Run: headless pygame with SDL's dummy video driver; simulated clock (each Clock.tick advances the game by its frame time, no real sleeping); random seed 0; keys injected as events and as key.get_pressed() state; no mouse input.
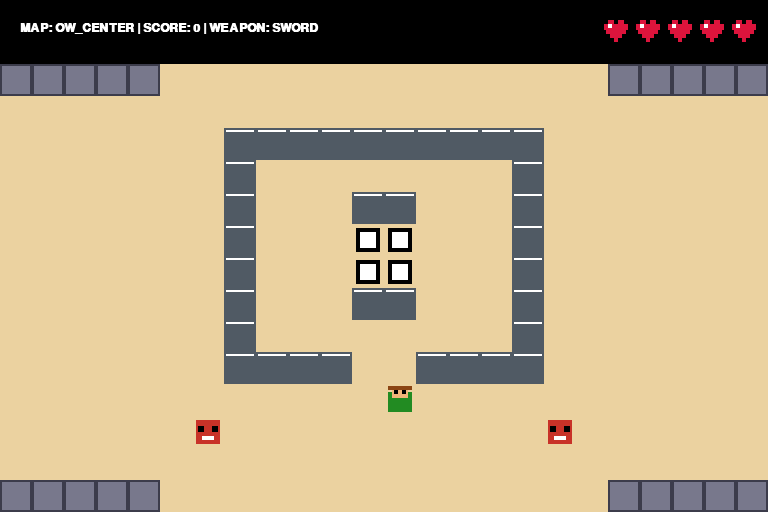
Frame 1 of 4 · flips 1–60 · no input
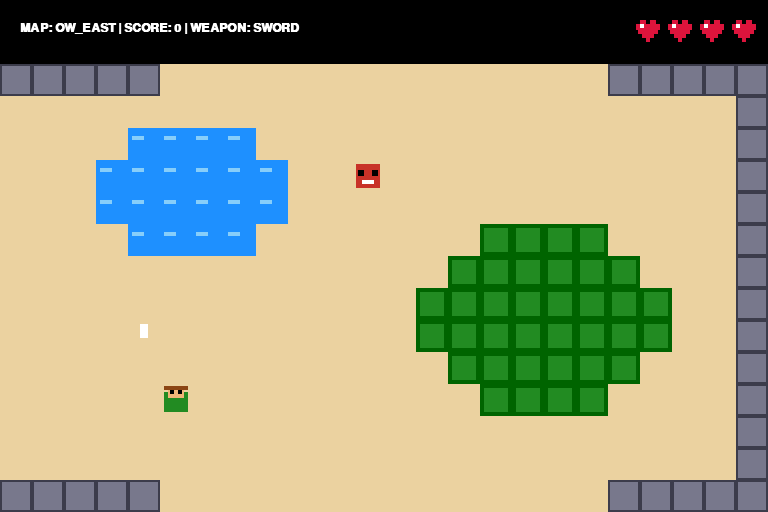
Frame 2 of 4 · flips 61–180 · tapped SPACE, RETURN · held RIGHT (→), D
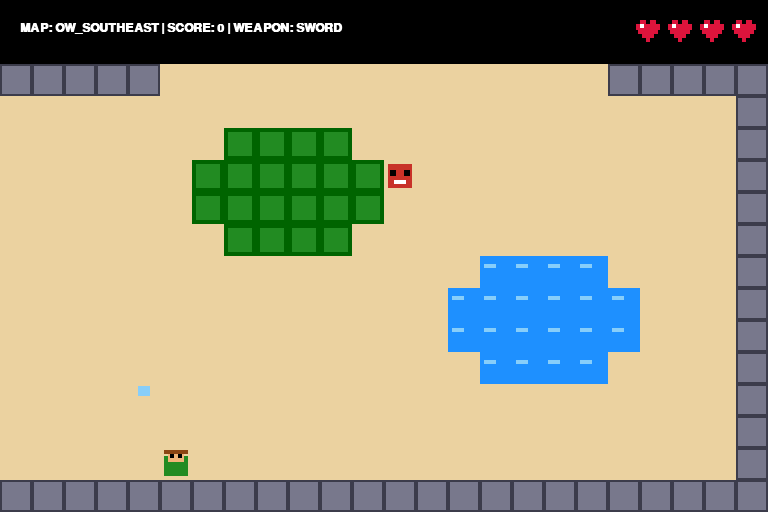
Frame 3 of 4 · flips 181–300 · held DOWN (↓), S
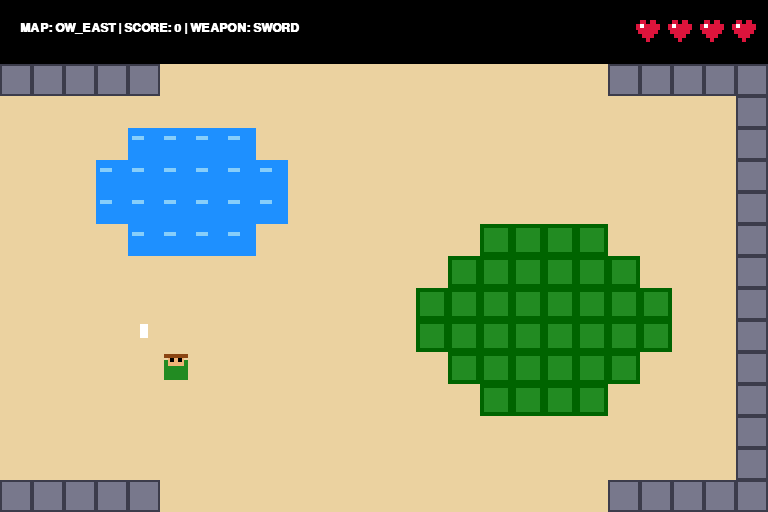
Frame 4 of 4 · flips 301–420 · held LEFT (←), A, UP (↑), W

The pygame program that drew these frames:

import pygame
import sys

CELL_SIZE = 32
UI_HEIGHT = 64
GRID_COLS = 24
GRID_ROWS = 14

SCREEN_WIDTH = GRID_COLS * CELL_SIZE
SCREEN_HEIGHT = (GRID_ROWS * CELL_SIZE) + UI_HEIGHT

COLOR_BLACK = (0, 0, 0)
COLOR_SAND = (235, 210, 160)
COLOR_DUNGEON_FLOOR = (45, 45, 55)
COLOR_GREEN = (34, 139, 34)
COLOR_DARK_GREEN = (0, 100, 0)
COLOR_BLUE = (30, 144, 255)
COLOR_LIGHT_BLUE = (135, 206, 250)
COLOR_BROWN = (139, 69, 19)
COLOR_GOLD = (255, 215, 0)
COLOR_HEART = (220, 20, 60)
COLOR_WHITE = (255, 255, 255)
COLOR_STONE_DARK = (60, 60, 75)
COLOR_STONE_LIGHT = (120, 120, 140)
COLOR_BUNKER_WALL = (80, 90, 100)
COLOR_PROJECTILE = (255, 69, 0)

WEAPONS = {
    "sword": {"range": 1, "type": "melee"},
    "gun": {"range": 8, "type": "ranged"},
    "spear": {"range": 2, "type": "melee"},
    "wand": {"range": 5, "type": "ranged"}
}

MAPS = {
    "ow_northwest": [
        "%%%%%%%%%%%%%%%%%%%%%%%%",
        "%....###.........######%",
        "%...#####..~~~~...#####%",
        "1..#######.~~~~...####.%",
        "1..#######..~~....###..%",
        "1...#####.........##...%",
        "1....###...............%",
        "1..........~~~~~.......%",
        "1..........~~~~~~......%",
        "1...###.....~~~~.......2",
        "1..#####...............2",
        "%..######..............2",
        "%...####...............2",
        "%%%%%33333333333333%%%%%"
    ],
    "ow_north": [
        "%%%%%%%%%%%%%%%%%%%%%%%%",
        "%######............####%",
        "%#####....~~~~~.....###%",
        "%.###....~~~~~~~....##.%",
        "%........~~~~~~~~......%",
        "%.........~~~~~~.......%",
        "%..........~~~~........%",
        "%...E..................%",
        "%........###....###....%",
        "2.......#####..#####...3",
        "2.......#####..#####...3",
        "2........###....###....3",
        "2......................3",
        "%%%%%11111111111111%%%%%"
    ],
    "ow_northeast": [
        "%%%%%%%%%%%%%%%%%%%%%%%%",
        "%####..................%",
        "%###....E.......C......%",
        "%.##...................%",
        "%.......~~~~~~~........%",
        "%......~~~~~~~~~.......%",
        "%......~~~~~~~~~...E...%",
        "%.......~~~~~~~........%",
        "%........~~~~~.........%",
        "3......................%",
        "3...$..............$...%",
        "3......................%",
        "3......................%",
        "%%%%%22222222222222%%%%%"
    ],
    "ow_west": [
        "%%%%%33333333333333%%%%%",
        "%...####...............1",
        "%..######..............1",
        "%..#######.............1",
        "%...#####......~~~~....1",
        "%....###......~~~~~~...1",
        "%.............~~~~~~...1",
        "%..............~~~~....1",
        "%......................1",
        "2......................1",
        "2...E.........~~~~.....1",
        "2............~~~~~~....1",
        "%...####......~~~~.....1",
        "%%%%%44444444444444%%%%%"
    ],
    "ow_center": [
        "%%%%%11111111111111%%%%%",
        "1......................3",
        "1......BBBBBBBBBB......3",
        "1......B........B......3",
        "1......B...BB...B......3",
        "1......B...>>...B......3",
        "1......B...>>...B......3",
        "1......B...BB...B......3",
        "1......B........B......3",
        "1......BBBB..BBBB......3",
        "1......................3",
        "1...E..............E...3",
        "1......................3",
        "%%%%%22222222222222%%%%%"
    ],
    "ow_east": [
        "%%%%%22222222222222%%%%%",
        "3......................%",
        "3...~~~~...............%",
        "3..~~~~~~....E.........%",
        "3..~~~~~~..............%",
        "3...~~~~.......####....%",
        "3.............######...%",
        "3............########..%",
        "3...W........########..%",
        "3.............######...%",
        "3..............####....%",
        "3......................%",
        "3......................%",
        "%%%%%55555555555555%%%%%"
    ],
    "ow_southwest": [
        "%%%%%44444444444444%%%%%",
        "%......................1",
        "%...####........E......1",
        "%..######..............1",
        "%..######..............1",
        "%...####...............1",
        "%..........~~~~~~......1",
        "%.........~~~~~~~~.....1",
        "%.........~~~~~~~~.....1",
        "%..........~~~~~~......1",
        "%...C..................1",
        "%......................1",
        "%......................1",
        "%%%%%%%%%%%%%%%%%%%%%%%%"
    ],
    "ow_south": [
        "%%%%%22222222222222%%%%%",
        "1......................2",
        "1......................2",
        "1...E..............E...2",
        "1........~~~~~~........2",
        "1.......~~~~~~~~.......2",
        "1.......~~~~~~~~.......2",
        "1........~~~~~~........2",
        "1......................2",
        "1....G............P....2",
        "1......................2",
        "1..........$$..........2",
        "1......................2",
        "%%%%%%%%%%%%%%%%%%%%%%%%"
    ],
    "ow_southeast": [
        "%%%%%55555555555555%%%%%",
        "2......................%",
        "2......####............%",
        "2.....######...E.......%",
        "2.....######...........%",
        "2......####............%",
        "2..............~~~~....%",
        "2.............~~~~~~...%",
        "2.............~~~~~~...%",
        "2..............~~~~....%",
        "2...M..................%",
        "2......................%",
        "2......................%",
        "%%%%%%%%%%%%%%%%%%%%%%%%"
    ],
    "dun_bunker_entry": [
        "BBBBBBBBBBBBBBBBBBBBBBBB",
        "B......................B",
        "B...BBBB........BBBB...B",
        "B...B..B...>>...B..B...B",
        "B...B..B...>>...B..B...B",
        "B...BBBB........BBBB...B",
        "B......................B",
        "B......................B",
        "%%%%%..................%",
        "%...%%.................%",
        "%....%%..............%%%",
        "%.....%..............%%%",
        "%......................%",
        "%%%%%11111111111111%%%%%"
    ],
    "dun_west_cave": [
        "%%%%%%%%%%%%%%%%%%%%%%%%",
        "%......................1",
        "%...%%%%........%%%%...1",
        "%..%%%%%%..E...%%%%%%..1",
        "%..%%%%%%......%%%%%%..1",
        "%...%%%%........%%%%...1",
        "%......................1",
        "%.........~~~~.........1",
        "%........~~~~~~........1",
        "%........~~~~~~........1",
        "%.........~~~~.........1",
        "%...C..................1",
        "%......................1",
        "%%%%%22222222222222%%%%%"
    ],
    "dun_central_hub": [
        "%%%%%11111111111111%%%%%",
        "1......................2",
        "1...%%%%........%%%%...2",
        "1..%%%%%%..E...%%%%%%..2",
        "1..%%%%%%......%%%%%%..2",
        "1...%%%%........%%%%...2",
        "1......................2",
        "1......~~~~~~~~~~......2",
        "1......~~~~~~~~~~......2",
        "1......~~~~~~~~~~......2",
        "1...%%%%........%%%%...2",
        "1..%%%%%%..E...%%%%%%..2",
        "1...%%%%........%%%%...2",
        "%%%%%33333333333333%%%%%"
    ],
    "dun_east_vault": [
        "%%%%%%%%%%%%%%%%%%%%%%%%",
        "2......................%",
        "2...%%%%........%%%%...%",
        "2..%%%%%%......%%%%%%..%",
        "2..%....%......%....%..%",
        "2..%..C.%...E..%.C..%..%",
        "2..%....%......%....%..%",
        "2..%%%%%%......%%%%%%..%",
        "2......................%",
        "2........$$$$$$........%",
        "2........$CCCC$........%",
        "2........$$$$$$........%",
        "2......................%",
        "%%%%%44444444444444%%%%%"
    ],
    "dun_south_tunnel": [
        "%%%%%22222222222222%%%%%",
        "%......................1",
        "%...%%%%........%%%%...1",
        "%..%%%%%%......%%%%%%..1",
        "%..%%%%%%..E...%%%%%%..1",
        "%...%%%%........%%%%...1",
        "%......................1",
        "%....~~~~......~~~~....1",
        "%...~~~~~~....~~~~~~...1",
        "%...~~~~~~....~~~~~~...1",
        "%....~~~~......~~~~....1",
        "%......................1",
        "%...E..............E...1",
        "%%%%%55555555555555%%%%%"
    ],
    "dun_boss_lair": [
        "%%%%%33333333333333%%%%%",
        "1......................%",
        "1...~~~~..........~~~~.%",
        "1...~~~~...EEEE...~~~~.%",
        "1...~~~~...EEEE...~~~~.%",
        "1......................%",
        "1........>>>>..........%",
        "1........>>>>..........%",
        "1......................%",
        "1...~~~~...EEEE...~~~~.%",
        "1...~~~~...EEEE...~~~~.%",
        "1...~~~~..........~~~~.%",
        "1......................%",
        "%%%%%%%%%%%%%%%%%%%%%%%%"
    ],
    "dun_deep_vault": [
        "%%%%%%%%%%%%%%%%%%%%%%%%",
        "%......................%",
        "%..$$$$$$$$$$$$$$$$$$..%",
        "%..$................$..%",
        "%..$..CCCCCCCCCCCC..$..%",
        "%..$..CCCCCCCCCCCC..$..%",
        "%..$.......>>>>.....$..%",
        "%..$.......>>>>.....$..%",
        "%..$..CCCCCCCCCCCC..$..%",
        "%..$..CCCCCCCCCCCC..$..%",
        "%..$................$..%",
        "%..$$$$$$$$$$$$$$$$$$..%",
        "%......................%",
        "%%%%%%%%%%%%%%%%%%%%%%%%"
    ]
}

MAP_LINKS = {
    "ow_northwest": {
        "1": ("ow_north", 22, 6),
        "2": ("ow_north", 1, 9),
        "3": ("ow_west", 12, 1)
    },
    "ow_north": {
        "1": ("ow_center", 12, 1),
        "2": ("ow_northwest", 22, 9),
        "3": ("ow_northeast", 1, 9)
    },
    "ow_northeast": {
        "1": ("ow_north", 22, 3),
        "2": ("ow_east", 12, 1),
        "3": ("ow_north", 22, 9)
    },
    "ow_west": {
        "1": ("ow_center", 1, 6),
        "2": ("ow_southwest", 22, 9),
        "3": ("ow_northwest", 12, 12),
        "4": ("ow_southwest", 12, 1)
    },
    "ow_center": {
        "1": ("ow_north", 12, 12),
        "2": ("ow_south", 12, 1),
        "3": ("ow_east", 1, 6),
        ">": ("dun_bunker_entry", 12, 4)
    },
    "ow_east": {
        "1": ("ow_northeast", 12, 12),
        "2": ("ow_center", 22, 1),
        "3": ("ow_center", 22, 6),
        "5": ("ow_southeast", 12, 1)
    },
    "ow_southwest": {
        "1": ("ow_south", 1, 6),
        "4": ("ow_west", 12, 12)
    },
    "ow_south": {
        "1": ("ow_southwest", 22, 6),
        "2": ("ow_southeast", 1, 6)
    },
    "ow_southeast": {
        "2": ("ow_south", 22, 6),
        "5": ("ow_east", 12, 12)
    },
    "dun_bunker_entry": {
        ">": ("ow_center", 12, 5),
        "1": ("dun_central_hub", 12, 1)
    },
    "dun_west_cave": {
        "1": ("dun_central_hub", 1, 4),
        "2": ("dun_south_tunnel", 12, 1)
    },
    "dun_central_hub": {
        "1": ("dun_bunker_entry", 12, 12),
        "2": ("dun_east_vault", 1, 6),
        "3": ("dun_south_tunnel", 12, 1)
    },
    "dun_east_vault": {
        "2": ("dun_central_hub", 22, 6),
        "4": ("dun_boss_lair", 12, 1)
    },
    "dun_south_tunnel": {
        "1": ("dun_boss_lair", 1, 6),
        "2": ("dun_central_hub", 12, 12),
        "5": ("dun_boss_lair", 12, 1)
    },
    "dun_boss_lair": {
        "1": ("dun_south_tunnel", 22, 6),
        "3": ("dun_south_tunnel", 12, 12),
        ">": ("dun_deep_vault", 12, 6)
    },
    "dun_deep_vault": {
        ">": ("dun_boss_lair", 12, 6)
    }
}

class Projectile:
    def __init__(self, x, y, dx, dy, friendly=True):
        self.x = x
        self.y = y
        self.dx = dx
        self.dy = dy
        self.friendly = friendly

class Game:
    def __init__(self):
        pygame.init()
        self.screen = pygame.display.set_mode((SCREEN_WIDTH, SCREEN_HEIGHT))
        pygame.display.set_caption("Cardputer Dungeon")
        self.clock = pygame.time.Clock()
        self.font = pygame.font.SysFont("monospace", 18, bold=True)

        self.runtime_maps = {k: [list(row) for row in v] for k, v in MAPS.items()}
        self.current_map = "ow_center"

        self.player_x = 12
        self.player_y = 10
        self.player_dx = 0
        self.player_dy = 1

        self.score = 0
        self.hearts = 5
        self.weapon = "sword"

        self.move_cooldown = 120
        self.last_move_time = 0

        self.enemy_move_cooldown = 350
        self.last_enemy_move_time = 0

        self.damage_cooldown = 1000
        self.last_damage_time = 0

        self.attack_cooldown = 180
        self.last_attack_time = 0

        self.projectiles = []
        self.enemies = []
        self.active_grid = []

        self.load_map_state()

    def load_map_state(self):
        self.active_grid = self.runtime_maps[self.current_map]
        self.enemies = []
        self.projectiles = []

        for y in range(len(self.active_grid)):
            for x in range(len(self.active_grid[y])):
                tile = self.active_grid[y][x]
                if tile == "E":
                    self.enemies.append({
                        "x": x, "y": y, "dx": 0, "dy": 1, "health": 1
                    })
                    self.active_grid[y][x] = "."

    def is_obstacle(self, tile):
        return tile in ["#", "%", "~", "B"]

    def is_dungeon(self):
        return self.current_map.startswith("dun_")

    def move_player(self, dx, dy):
        self.player_dx = dx
        self.player_dy = dy

        target_x = self.player_x + dx
        target_y = self.player_y + dy

        if not (0 <= target_x < GRID_COLS and 0 <= target_y < GRID_ROWS):
            return

        target_tile = self.active_grid[target_y][target_x]

        if target_tile in MAP_LINKS.get(self.current_map, {}):
            target_map, dest_x, dest_y = MAP_LINKS[self.current_map][target_tile]
            if target_tile in ["1", "2", "3", "4", "5"]:
                if target_y == 0:
                    new_x, new_y = target_x, GRID_ROWS - 2
                elif target_y == GRID_ROWS - 1:
                    new_x, new_y = target_x, 1
                elif target_x == 0:
                    new_x, new_y = GRID_COLS - 2, target_y
                elif target_x == GRID_COLS - 1:
                    new_x, new_y = 1, target_y
                else:
                    new_x, new_y = dest_x, dest_y
            else:
                new_x, new_y = dest_x, dest_y

            self.current_map = target_map
            self.player_x = new_x
            self.player_y = new_y
            self.load_map_state()
            return

        if self.is_obstacle(target_tile):
            return

        self.player_x = target_x
        self.player_y = target_y
        self.check_enemy_collisions()

        if target_tile == "$":
            self.score += 10
            self.active_grid[target_y][target_x] = "."
        elif target_tile in ["W", "G", "P", "M"]:
            weapon_map = {"W": "sword", "G": "gun", "P": "spear", "M": "wand"}
            self.weapon = weapon_map[target_tile]
            self.active_grid[target_y][target_x] = "."
        elif target_tile == "C":
            self.score += 50
            self.active_grid[target_y][target_x] = "."

    def move_enemies(self):
        current_time = pygame.time.get_ticks()
        if current_time - self.last_enemy_move_time < self.enemy_move_cooldown:
            return

        for enemy in self.enemies:
            ex, ey = enemy["x"], enemy["y"]
            dx, dy = 0, 0
            if ex < self.player_x: dx = 1
            elif ex > self.player_x: dx = -1
            elif ey < self.player_y: dy = 1
            elif ey > self.player_y: dy = -1

            if dx != 0 or dy != 0:
                enemy["dx"], enemy["dy"] = dx, dy
                tx, ty = ex + dx, ey + dy
                if 0 <= tx < GRID_COLS and 0 <= ty < GRID_ROWS:
                    tile = self.active_grid[ty][tx]
                    if not self.is_obstacle(tile) and tile not in MAP_LINKS.get(self.current_map, {}):
                        if not any(e["x"] == tx and e["y"] == ty for e in self.enemies):
                            enemy["x"], enemy["y"] = tx, ty

        self.check_enemy_collisions()
        self.last_enemy_move_time = current_time

    def update_projectiles(self):
        removes = []
        for p in self.projectiles:
            p.x += p.dx
            p.y += p.dy

            if not (0 <= p.x < GRID_COLS and 0 <= p.y < GRID_ROWS) or self.is_obstacle(self.active_grid[p.y][p.x]):
                removes.append(p)
                continue

            if p.friendly:
                for enemy in self.enemies:
                    if enemy["x"] == p.x and enemy["y"] == p.y:
                        enemy["health"] -= 1
                        if enemy["health"] <= 0:
                            self.enemies.remove(enemy)
                            self.score += 15
                        removes.append(p)
                        break

        for r in removes:
            if r in self.projectiles:
                self.projectiles.remove(r)

    def check_enemy_collisions(self):
        current_time = pygame.time.get_ticks()
        for enemy in self.enemies:
            if enemy["x"] == self.player_x and enemy["y"] == self.player_y:
                if current_time - self.last_damage_time > self.damage_cooldown:
                    self.hearts -= 1
                    self.last_damage_time = current_time
                    if self.hearts <= 0:
                        pygame.quit()
                        sys.exit()

    def use_weapon(self):
        if not self.weapon: return
        current_time = pygame.time.get_ticks()
        if current_time - self.last_attack_time < self.attack_cooldown: return

        w_data = WEAPONS[self.weapon]
        if w_data["type"] == "melee":
            for r in range(1, w_data["range"] + 1):
                tx = self.player_x + (self.player_dx * r)
                ty = self.player_y + (self.player_dy * r)
                if not (0 <= tx < GRID_COLS and 0 <= ty < GRID_ROWS) or self.is_obstacle(self.active_grid[ty][tx]):
                    break
                for enemy in self.enemies:
                    if enemy["x"] == tx and enemy["y"] == ty:
                        enemy["health"] -= 1
                        if enemy["health"] <= 0:
                            self.enemies.remove(enemy)
                            self.score += 15
                        break
        elif w_data["type"] == "ranged":
            self.projectiles.append(Projectile(self.player_x, self.player_y, self.player_dx, self.player_dy, friendly=True))
        self.last_attack_time = current_time

    def handle_continuous_movement(self):
        current_time = pygame.time.get_ticks()
        keys = pygame.key.get_pressed()
        if keys[pygame.K_SPACE]: self.use_weapon()
        if current_time - self.last_move_time < self.move_cooldown: return

        dx, dy = 0, 0
        if keys[pygame.K_UP] or keys[pygame.K_w]: dy = -1
        elif keys[pygame.K_DOWN] or keys[pygame.K_s]: dy = 1
        elif keys[pygame.K_LEFT] or keys[pygame.K_a]: dx = -1
        elif keys[pygame.K_RIGHT] or keys[pygame.K_d]: dx = 1

        if dx != 0 or dy != 0:
            self.move_player(dx, dy)
            self.last_move_time = current_time

    def draw_heart(self, x, y):
        pygame.draw.rect(self.screen, COLOR_HEART, (x+4, y, 6, 4))
        pygame.draw.rect(self.screen, COLOR_HEART, (x+14, y, 6, 4))
        pygame.draw.rect(self.screen, COLOR_HEART, (x, y+4, 24, 6))
        pygame.draw.rect(self.screen, COLOR_HEART, (x+2, y+10, 20, 4))
        pygame.draw.rect(self.screen, COLOR_HEART, (x+6, y+14, 12, 4))
        pygame.draw.rect(self.screen, COLOR_HEART, (x+10, y+18, 4, 4))
        pygame.draw.rect(self.screen, COLOR_WHITE, (x+4, y+4, 4, 4))

    def draw_player(self, x, y):
        px = x * CELL_SIZE
        py = y * CELL_SIZE + UI_HEIGHT
        pygame.draw.rect(self.screen, COLOR_GREEN, (px+4, py+8, 24, 20))
        pygame.draw.rect(self.screen, (240, 180, 120), (px+8, py+2, 16, 12))
        pygame.draw.rect(self.screen, COLOR_BROWN, (px+4, py+2, 24, 4))
        pygame.draw.rect(self.screen, COLOR_BLACK, (px+10, py+6, 4, 4))
        pygame.draw.rect(self.screen, COLOR_BLACK, (px+18, py+6, 4, 4))

    def draw_enemy(self, x, y):
        ex = x * CELL_SIZE
        ey = y * CELL_SIZE + UI_HEIGHT
        pygame.draw.rect(self.screen, (200, 50, 40), (ex+4, ey+4, 24, 24))
        pygame.draw.rect(self.screen, COLOR_BLACK, (ex+6, ey+10, 6, 6))
        pygame.draw.rect(self.screen, COLOR_BLACK, (ex+20, ey+10, 6, 6))
        pygame.draw.rect(self.screen, COLOR_WHITE, (ex+10, ey+20, 12, 4))

    def draw_environment_tile(self, x, y, tile):
        px = x * CELL_SIZE
        py = y * CELL_SIZE + UI_HEIGHT

        bg_col = COLOR_DUNGEON_FLOOR if self.is_dungeon() else COLOR_SAND

        if tile == "#":
            pygame.draw.rect(self.screen, COLOR_DARK_GREEN, (px, py, CELL_SIZE, CELL_SIZE))
            pygame.draw.rect(self.screen, COLOR_GREEN, (px+4, py+4, 24, 24))
            return
        elif tile == "%":
            pygame.draw.rect(self.screen, COLOR_STONE_DARK, (px, py, CELL_SIZE, CELL_SIZE))
            pygame.draw.rect(self.screen, COLOR_STONE_LIGHT, (px+2, py+2, 28, 28))
            return
        elif tile == "B":
            pygame.draw.rect(self.screen, COLOR_BUNKER_WALL, (px, py, CELL_SIZE, CELL_SIZE))
            pygame.draw.rect(self.screen, COLOR_WHITE, (px+2, py+2, 28, 2))
            return
        elif tile == "~":
            pygame.draw.rect(self.screen, COLOR_BLUE, (px, py, CELL_SIZE, CELL_SIZE))
            pygame.draw.rect(self.screen, COLOR_LIGHT_BLUE, (px+4, py+8, 12, 4))
            return

        pygame.draw.rect(self.screen, bg_col, (px, py, CELL_SIZE, CELL_SIZE))

        if tile == "$":
            pygame.draw.rect(self.screen, COLOR_GOLD, (px+10, py+6, 12, 20))
        elif tile == "W":
            pygame.draw.rect(self.screen, COLOR_WHITE, (px+12, py+4, 8, 14))
        elif tile == "G":
            pygame.draw.rect(self.screen, COLOR_WHITE, (px+6, py+12, 20, 8))
        elif tile == "P":
            pygame.draw.rect(self.screen, COLOR_WHITE, (px+10, py+2, 12, 8))
        elif tile == "M":
            pygame.draw.rect(self.screen, COLOR_LIGHT_BLUE, (px+10, py+2, 12, 10))
        elif tile == "C":
            pygame.draw.rect(self.screen, COLOR_BROWN, (px+4, py+6, 24, 20))
            pygame.draw.rect(self.screen, COLOR_GOLD, (px+12, py+14, 8, 6))
        elif tile == ">":
            pygame.draw.rect(self.screen, COLOR_BLACK, (px+4, py+4, 24, 24))
            pygame.draw.rect(self.screen, COLOR_WHITE, (px+8, py+8, 16, 16))

    def render(self):
        self.screen.fill(COLOR_BLACK)

        info_text = f"MAP: {self.current_map.upper()} | SCORE: {self.score} | WEAPON: {self.weapon.upper()}"
        ui_surface = self.font.render(info_text, True, COLOR_WHITE)
        self.screen.blit(ui_surface, (20, 22))

        for i in range(self.hearts):
            self.draw_heart(SCREEN_WIDTH - 36 - (i * 32), 20)

        for y, row in enumerate(self.active_grid):
            for x, tile in enumerate(row):
                self.draw_environment_tile(x, y, tile)

        for p in self.projectiles:
            px = p.x * CELL_SIZE + 12
            py = p.y * CELL_SIZE + UI_HEIGHT + 12
            pygame.draw.rect(self.screen, COLOR_PROJECTILE, (px, py, 8, 8))

        for enemy in self.enemies:
            self.draw_enemy(enemy["x"], enemy["y"])

        self.draw_player(self.player_x, self.player_y)
        pygame.display.flip()

    def run(self):
        while True:
            for event in pygame.event.get():
                if event.type == pygame.QUIT or (event.type == pygame.KEYDOWN and event.key == pygame.K_ESCAPE):
                    pygame.quit()
                    sys.exit()

            self.handle_continuous_movement()
            self.move_enemies()
            self.update_projectiles()
            self.render()
            self.clock.tick(60)

if __name__ == "__main__":
    game = Game()
    game.run()
